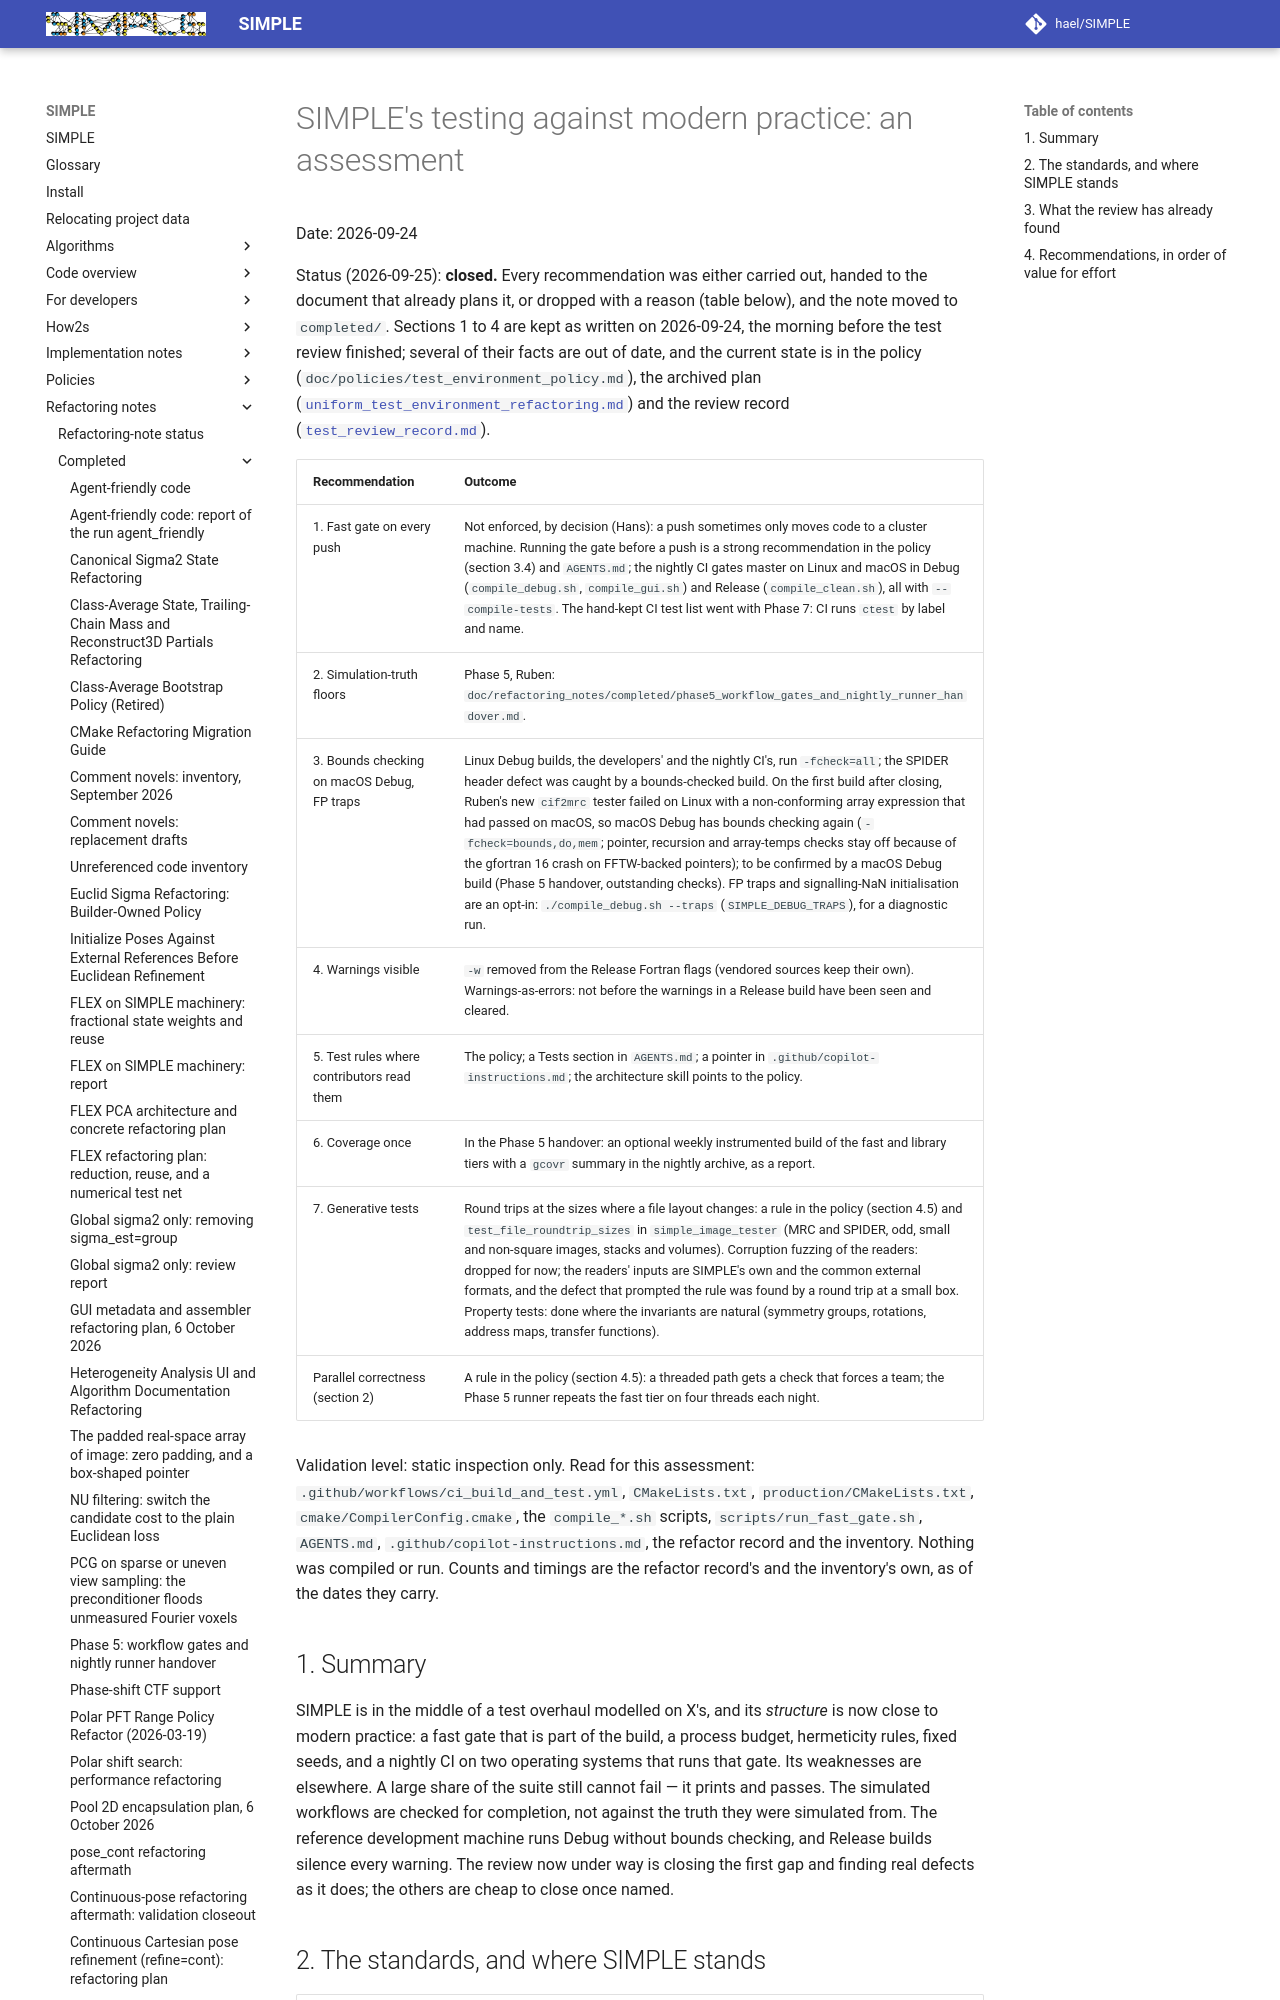

repository: hael/SIMPLE · page: refactoring_notes/completed/testing_standards_assessment.html · generator: mkdocs

# SIMPLE's testing against modern practice: an assessment

Date: 2026-09-24

Status (2026-09-25): **closed.** Every recommendation was either carried out,
handed to the document that already plans it, or dropped with a reason (table
below), and the note moved to `completed/`. Sections 1 to 4 are kept as written
on 2026-09-24, the morning before the test review finished; several of their
facts are out of date, and the current state is in the policy
(`doc/policies/test_environment_policy.md`), the archived plan
([`uniform_test_environment_refactoring.md`](uniform_test_environment_refactoring.md))
and the review record
([`test_review_record.md`](test_review_record.md)).

| Recommendation | Outcome |
|---|---|
| 1. Fast gate on every push | Not enforced, by decision (Hans): a push sometimes only moves code to a cluster machine. Running the gate before a push is a strong recommendation in the policy (section 3.4) and `AGENTS.md`; the nightly CI gates master on Linux and macOS in Debug (`compile_debug.sh`, `compile_gui.sh`) and Release (`compile_clean.sh`), all with `--compile-tests`. The hand-kept CI test list went with Phase 7: CI runs `ctest` by label and name. |
| 2. Simulation-truth floors | Phase 5, Ruben: `doc/refactoring_notes/completed/phase5_workflow_gates_and_nightly_runner_handover.md`. |
| 3. Bounds checking on macOS Debug, FP traps | Linux Debug builds, the developers' and the nightly CI's, run `-fcheck=all`; the SPIDER header defect was caught by a bounds-checked build. On the first build after closing, Ruben's new `cif2mrc` tester failed on Linux with a non-conforming array expression that had passed on macOS, so macOS Debug has bounds checking again (`-fcheck=bounds,do,mem`; pointer, recursion and array-temps checks stay off because of the gfortran 16 crash on FFTW-backed pointers); to be confirmed by a macOS Debug build (Phase 5 handover, outstanding checks). FP traps and signalling-NaN initialisation are an opt-in: `./compile_debug.sh --traps` (`SIMPLE_DEBUG_TRAPS`), for a diagnostic run. |
| 4. Warnings visible | `-w` removed from the Release Fortran flags (vendored sources keep their own). Warnings-as-errors: not before the warnings in a Release build have been seen and cleared. |
| 5. Test rules where contributors read them | The policy; a Tests section in `AGENTS.md`; a pointer in `.github/copilot-instructions.md`; the architecture skill points to the policy. |
| 6. Coverage once | In the Phase 5 handover: an optional weekly instrumented build of the fast and library tiers with a `gcovr` summary in the nightly archive, as a report. |
| 7. Generative tests | Round trips at the sizes where a file layout changes: a rule in the policy (section 4.5) and `test_file_roundtrip_sizes` in `simple_image_tester` (MRC and SPIDER, odd, small and non-square images, stacks and volumes). Corruption fuzzing of the readers: dropped for now; the readers' inputs are SIMPLE's own and the common external formats, and the defect that prompted the rule was found by a round trip at a small box. Property tests: done where the invariants are natural (symmetry groups, rotations, address maps, transfer functions). |
| Parallel correctness (section 2) | A rule in the policy (section 4.5): a threaded path gets a check that forces a team; the Phase 5 runner repeats the fast tier on four threads each night. |

Validation level: static inspection only. Read for this assessment:
`.github/workflows/ci_build_and_test.yml`, `CMakeLists.txt`,
`production/CMakeLists.txt`, `cmake/CompilerConfig.cmake`, the
`compile_*.sh` scripts, `scripts/run_fast_gate.sh`, `AGENTS.md`,
`.github/copilot-instructions.md`, the refactor record and the inventory.
Nothing was compiled or run. Counts and timings are the refactor record's and
the inventory's own, as of the dates they carry.

## 1. Summary

SIMPLE is in the middle of a test overhaul modelled on X's, and its
*structure* is now close to modern practice: a fast gate that is part of the
build, a process budget, hermeticity rules, fixed seeds, and a nightly CI on
two operating systems that runs that gate. Its weaknesses are elsewhere. A
large share of the suite still cannot fail — it prints and passes. The
simulated workflows are checked for completion, not against the truth they
were simulated from. The reference development machine runs Debug without
bounds checking, and Release builds silence every warning. The review now
under way is closing the first gap and finding real defects as it does; the
others are cheap to close once named.
